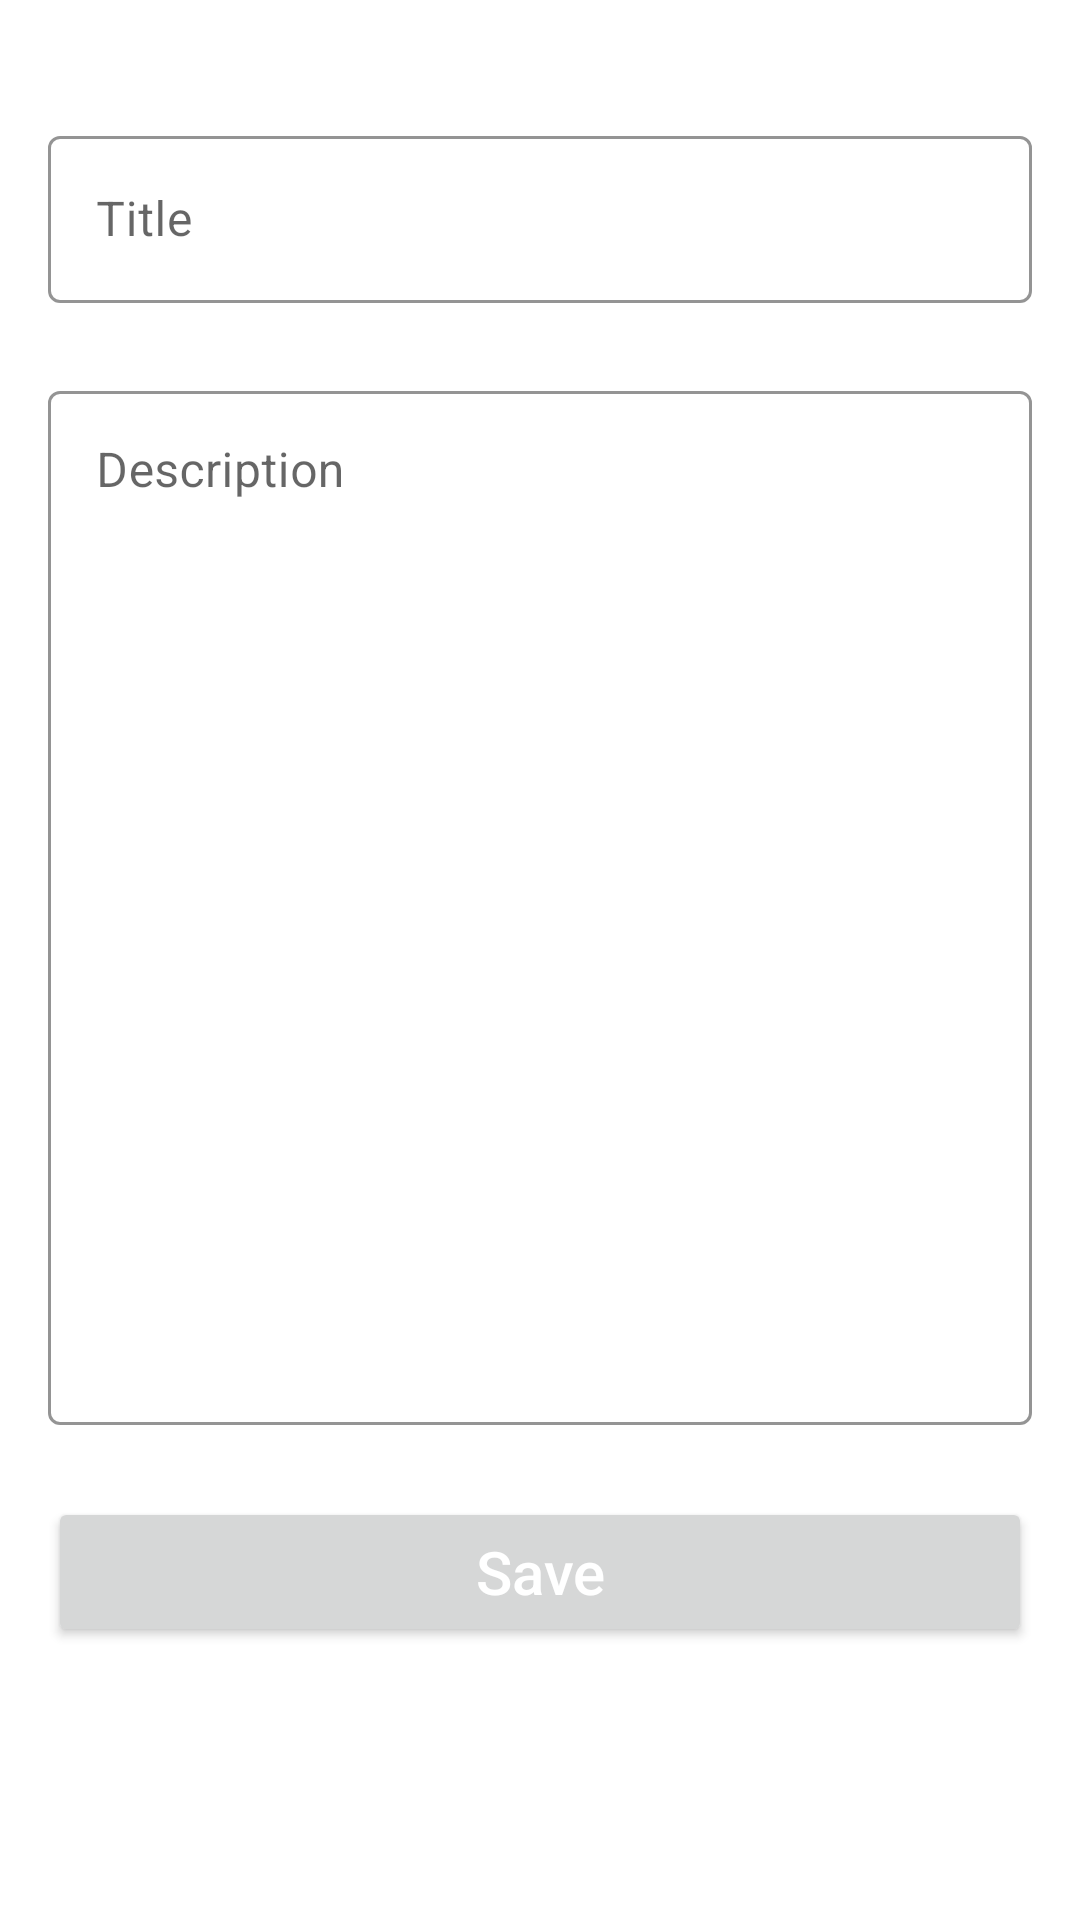

Write the Android layout XML for this screen, with the resource values it uses.
<!-- AndroidManifest.xml: application theme Theme.Talan -->
<!-- res/layout/fragment_add.xml -->
<?xml version="1.0" encoding="utf-8"?>
<androidx.constraintlayout.widget.ConstraintLayout
    xmlns:android="http://schemas.android.com/apk/res/android"
    xmlns:app="http://schemas.android.com/apk/res-auto"
    xmlns:tools="http://schemas.android.com/tools"
    android:layout_width="match_parent"
    android:layout_height="match_parent"
    tools:context=".ui.fragment.AddFragment">

    <com.google.android.material.textfield.TextInputLayout
        android:id="@+id/etTitleLayout"
        style="@style/Enter.TextEdit"
        android:layout_marginStart="16dp"
        android:layout_marginEnd="16dp"
        android:layout_marginTop="40dp"
        app:endIconMode="clear_text"
        android:hint="@string/title_hint_text"
        app:layout_constraintEnd_toEndOf="parent"
        app:layout_constraintStart_toStartOf="parent"
        app:layout_constraintTop_toTopOf="parent">

        <com.google.android.material.textfield.TextInputEditText
            android:id="@+id/etTitle"
            android:layout_width="match_parent"
            android:layout_height="wrap_content"
            android:singleLine="true"
            />

    </com.google.android.material.textfield.TextInputLayout>

    <com.google.android.material.textfield.TextInputLayout
        android:id="@+id/etDescriptionLayout"
        style="@style/Enter.TextEditLarge"
        android:layout_marginStart="16dp"
        android:layout_marginEnd="16dp"
        android:layout_marginTop="24dp"
        app:endIconMode="clear_text"
        app:layout_constraintEnd_toEndOf="parent"
        app:layout_constraintStart_toStartOf="parent"
        app:layout_constraintTop_toBottomOf="@+id/etTitleLayout">

        <com.google.android.material.textfield.TextInputEditText
            android:id="@+id/etDescription"
            android:layout_width="match_parent"
            android:layout_height="match_parent"
            android:singleLine="false"
            android:hint="@string/description_hint_text"
            android:gravity="top|start"
            />

    </com.google.android.material.textfield.TextInputLayout>

    <Button
        android:id="@+id/btnSave"
        style="@style/Enter.Button"
        android:text="@string/save_button_text"
        android:layout_marginTop="24dp"
        android:layout_marginStart="16dp"
        android:layout_marginEnd="16dp"
        app:layout_constraintTop_toBottomOf="@+id/etDescriptionLayout"
        app:layout_constraintStart_toStartOf="parent"
        app:layout_constraintEnd_toEndOf="parent"
        />

</androidx.constraintlayout.widget.ConstraintLayout>
<!-- resources referenced by this layout -->
<resources>
  <string name="description_hint_text">Description</string>
  <string name="save_button_text">Save</string>
  <string name="title_hint_text">Title</string>
  <style name="Enter.Button" parent="">
          <item name="android:layout_width">match_parent</item>
          <item name="android:layout_height">50dp</item>
          <item name="android:textSize">20sp</item>
          <item name="android:textAllCaps">false</item>
          <item name="android:textColor">@color/white</item>
          <item name="android:insetTop">0dp</item>
          <item name="android:insetBottom">0dp</item>
          <item name="cornerRadius">5dp</item>
          <item name="theme">@style/Enter.ButtonThemeOverlay</item>
      </style>
  <style name="Enter.TextEdit" parent="Widget.MaterialComponents.TextInputLayout.OutlinedBox">
          <item name="android:layout_width">match_parent</item>
          <item name="android:layout_height">wrap_content</item>
          <item name="boxStrokeColor">@color/colorSecondary</item>
          <item name="hintTextColor">@color/colorSecondary</item>
      </style>
  <style name="Enter.TextEditLarge" parent="Widget.MaterialComponents.TextInputLayout.OutlinedBox">
          <item name="android:layout_width">match_parent</item>
          <item name="android:layout_height">350dp</item>
          <item name="boxStrokeColor">@color/colorSecondary</item>
          <item name="hintTextColor">@color/colorSecondary</item>
      </style>
  <style name="Theme.Talan" parent="Theme.MaterialComponents.Light.NoActionBar">
          
          <item name="colorPrimary">@color/purple_500</item>
          <item name="colorPrimaryVariant">@color/purple_700</item>
          <item name="colorOnPrimary">@color/white</item>
          
          <item name="colorSecondary">@color/teal_200</item>
          <item name="colorSecondaryVariant">@color/teal_700</item>
          <item name="colorOnSecondary">@color/black</item>
          
          <item name="android:statusBarColor" tools:targetApi="l">?attr/colorPrimaryVariant</item>
          
      </style>
  <color name="white">#FFFFFFFF</color>
  <style name="Enter.ButtonThemeOverlay" parent="">
          <item name="colorPrimary">#F50057</item>
      </style>
  <color name="colorSecondary">#0D76BF</color>
  <color name="purple_500">#FF6200EE</color>
  <color name="purple_700">#FF3700B3</color>
  <color name="teal_200">#FF03DAC5</color>
  <color name="teal_700">#FF018786</color>
  <color name="black">#FF000000</color>
</resources>
